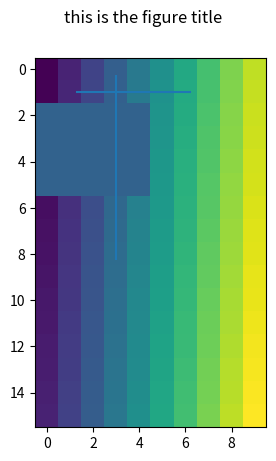

Python code for this plot:
from __future__ import division
import numpy

ysize = 10
xsize = 16
mat2d = numpy.arange( ysize * xsize, dtype = 'uintc' ).reshape( ysize, xsize )

x = 5
mat2d[0:5, 2:6] = 50

coords = [3.5,1.5]

import matplotlib.pyplot as plt
plt.suptitle('this is the figure title', fontsize=12)
plt.imshow(numpy.transpose(mat2d), interpolation = "nearest")

ini_x = ini_y = - 0.5
end_y = xsize - 0.5
end_x = ysize - 0.5

coords[0] = coords[0] - 0.5
coords[1] = coords[1] - 0.5

x_lin_from = (ini_x + coords[0]) / 2.0
y_lin_from = (ini_y + coords[1]) / 2.0

x_lin_to = (coords[0] + end_x) / 2.0
y_lin_to = (coords[1] + end_y) / 2.0

plt.vlines(coords[0], y_lin_from, y_lin_to)
plt.hlines(coords[1], x_lin_from, x_lin_to)

#plt.vlines(coords[0] - 0.5, ini_x, end_x)
#plt.hlines(coords[1] - 0.5, ini_y, end_y)

plt.show()
plt.close()
